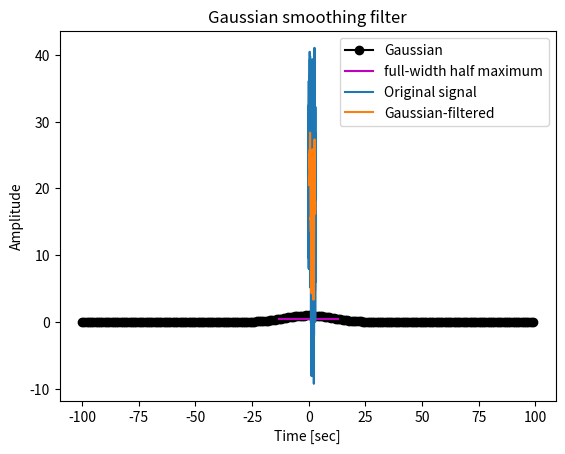

Source code (Python):
# LIBRARIES IMPORT

import numpy as np
import matplotlib.pyplot as plt

# DEPENDENCIES

def gaussian_filter(signal, mode=None, sampling_rate=None, fwhm=None, window=None, plotting=None):
    '''
    Applies a Gaussian filter to a denoise time series.
    Input:
        signal: nx1 array corresponding to the tested time series
        mode: select mode to deal with edge effect
            0: set edges to zero
            1: set edges to original signal
            2: set edges to NaN [default]
        sampling_rate: corresponding sampling rate of the time series (i.e. how many frames per seconds, in Hz)
            [default = length(signal)]
        fwhm: full-width at half maximum, key variable defining Gaussian filter
            [default = 25]
        window: number of frames used to define the size of the window (e.g. a value of 20 would mean that every data point in the original signal will be replaced with the mean of the 20 data points before and the 20 data points after itself)
            [default = 20]
        plotting: set to 1 if you wish to see the resulting filtered signal
            [default = 0]
    Output:
        filtered_signal: nx1 array corresponding to the filtered signal
        plot (optional): plots showing (1) the Gaussian with the corresponding full-width at half maximum, and (2) the original and filtered signals
    Dependencies:
        None
    '''

    # Deal with default values and potential missing input variables
    if mode == None:
        mode = 2
    if sampling_rate == None:
        sampling_rate = len(signal)
    if fwhm == None:
        fwhm = 25
    if window == None:
        window = 20
    if plotting == None:
        plotting = 0

    # Define time based on signal length and sampling rate
    time = np.arange(0,(len(signal))/sampling_rate,1/sampling_rate)

    # Define number of frames
    n = len(signal)

    # Generate Gaussian kernel
    #   normalized time vector in ms
    gtime = 1000*np.arange(-window, window)/sampling_rate
    #   generate Gaussian window
    gauswin = np.exp(-(4*np.log(2)*gtime**2)/fwhm**2)
    #   compute empirical full-width half-maximum
    pstPeakHalf = window + np.argmin((gauswin[window:]-.5)**2)
    prePeakHalf = np.argmin((gauswin-.5)**2)
    empFWHM = gtime[pstPeakHalf] - gtime[prePeakHalf]
    #   normalize Gaussian to unit energy
    gauswinN = gauswin / np.sum(gauswin)

    # Initialize filtered signal
    if mode == 0:
        filtered_signal = np.zeros(np.shape(signal))
    elif mode == 1:
        filtered_signal = signal
    elif mode == 2:
        filtered_signal = np.empty(len(signal))
        filtered_signal[:] = np.nan

    # Apply Gaussian moving average filter with selected window
    for i in range(window+1,n-window-1):
        # each point is the weighted average of surrounding points (i.e. window length before and after)
        filtered_signal[i] = np.sum(signal[i-window:i+window]*gauswinN)

    # Plotting
    if plotting == 1:
        # plot Gaussian
        plt.plot(gtime, gauswin, 'ko-', label='Gaussian')
        plt.plot([gtime[prePeakHalf], gtime[pstPeakHalf]], [gauswin[prePeakHalf], gauswin[pstPeakHalf]], 'm', label='full-width half maximum')
        plt.legend()
        plt.title('Gaussian kernel representation')
        plt.show()
        # plot original and filtered signals
        plt.plot(time, signal, label='Original signal')
        plt.plot(time, filtered_signal, label='Gaussian-filtered')
        plt.xlabel('Time [sec]')
        plt.ylabel('Amplitude')
        plt.legend()
        plt.title('Gaussian smoothing filter')
        plt.show()

    return filtered_signal

# APPLICATION

# Generate a random signal
sampling_rate = 1000 # Hz
time = np.arange(0,3,1/sampling_rate)
n = len(time)
p = 15 # poles for random interpolation

# Define noise level (measured in standard deviations)
noiseamp = 5

# Define amplitude modulator and noise level
ampl = np.interp(np.linspace(1,p,n),np.arange(0,p),np.random.rand(p)*30)
noise = noiseamp * np.random.randn(n)
signal = ampl + noise

# Apply a moving average filter
#   settings
fwhm = 25
window = 100
plotting = 1
#   function
filtered_signal = gaussian_filter(signal, sampling_rate=sampling_rate, fwhm=fwhm, window=window, plotting=plotting)
